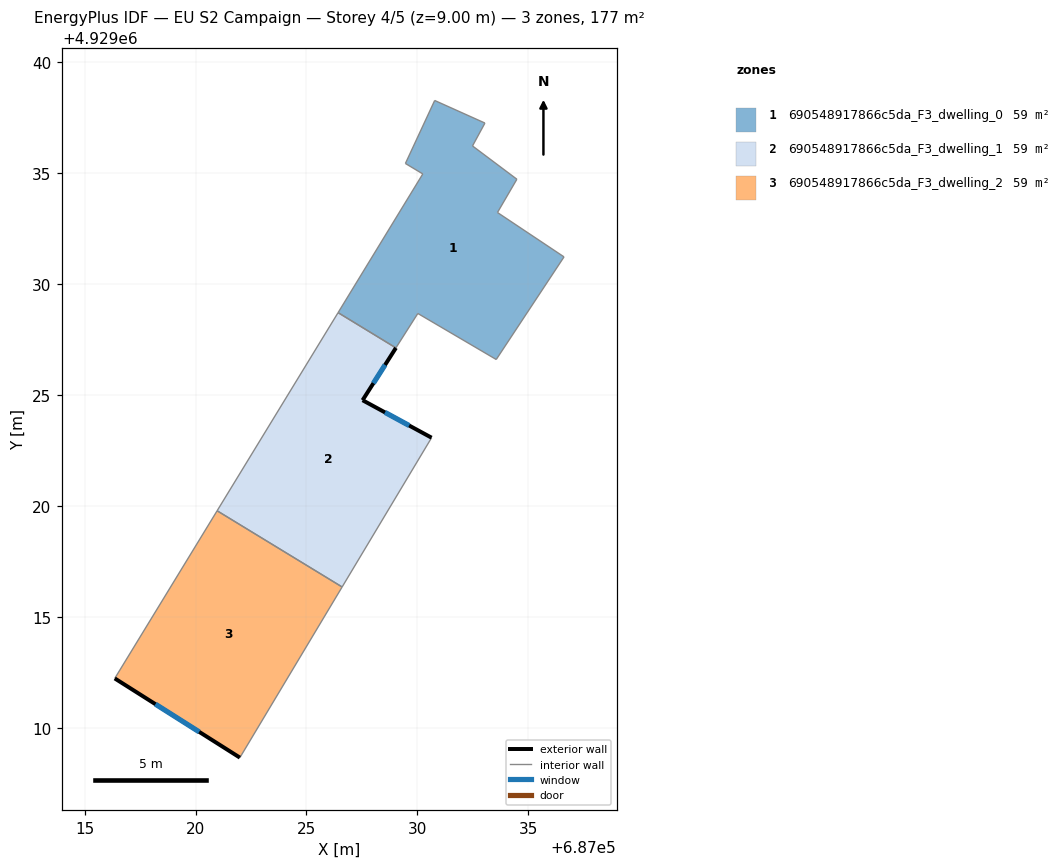
=== STOREY PLAN SPEC (per zone: floor XY polygon, exterior-wall plan segments, windows/doors) ===
zone 1: 690548917866c5da_F3_dwelling_0  (59.1 m²)
  floor: (687033.55, 4929026.60) (687036.61, 4929031.23) (687033.61, 4929033.23) (687034.48, 4929034.73) (687032.48, 4929036.23) (687033.04, 4929037.26) (687030.78, 4929038.28) (687029.46, 4929035.44) (687030.24, 4929034.97) (687026.42, 4929028.71) (687029.03, 4929027.13) (687030.02, 4929028.68)
  interior walls: 12
zone 2: 690548917866c5da_F3_dwelling_1  (59.1 m²)
  floor: (687026.61, 4929016.35) (687030.64, 4929023.08) (687027.53, 4929024.77) (687029.03, 4929027.13) (687026.42, 4929028.71) (687020.97, 4929019.79)
  exterior wall: (687029.03, 4929027.13) – (687027.53, 4929024.77)  [2.8 m]
    window: (687028.54, 4929026.36) – (687028.02, 4929025.53)  [1.0 m²]
  exterior wall: (687027.53, 4929024.77) – (687030.64, 4929023.08)  [3.5 m]
    window: (687028.54, 4929024.22) – (687029.63, 4929023.63)  [1.3 m²]
  interior walls: 4
zone 3: 690548917866c5da_F3_dwelling_2  (59.1 m²)
  floor: (687022.00, 4929008.66) (687026.61, 4929016.35) (687020.97, 4929019.79) (687016.36, 4929012.23)
  exterior wall: (687022.00, 4929008.66) – (687016.36, 4929012.23)  [6.7 m]
    window: (687020.16, 4929009.82) – (687018.19, 4929011.07)  [2.4 m²]
  interior walls: 3

=== DERIVED (storey summary) ===
Building: EU S2 Campaign
Storey: 4 of 5  (floor level z = 9.00 m)
Storey gross floor area: 177.4 m²
Zones on this storey: 3
  - 690548917866c5da_F3_dwelling_0: floor 59.1 m²
  - 690548917866c5da_F3_dwelling_1: floor 59.1 m²; exterior wall 6.3 m (19.0 m²); 2 window(s) 2.3 m²; WWR 12.2%
  - 690548917866c5da_F3_dwelling_2: floor 59.1 m²; exterior wall 6.7 m (20.0 m²); 1 window(s) 2.4 m²; WWR 12.2%
Zone adjacency (shared interzone walls):
  - 690548917866c5da_F3_dwelling_0 ↔ 690548917866c5da_F3_dwelling_1
  - 690548917866c5da_F3_dwelling_1 ↔ 690548917866c5da_F3_dwelling_2